Dataset: dataset (GitHub, votero2/Object_Detection). Classes: bottle, cup, desodorant, flash drive, keys, pen.

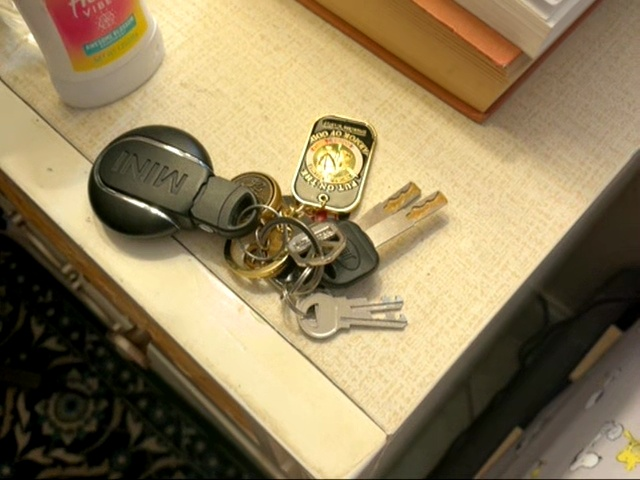
Label: keys

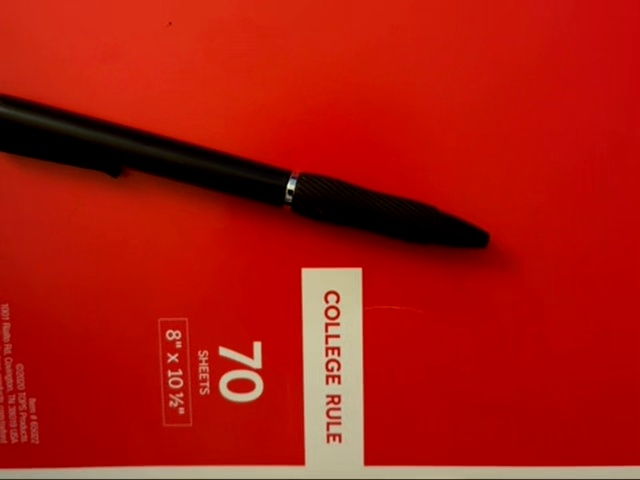
Label: pen

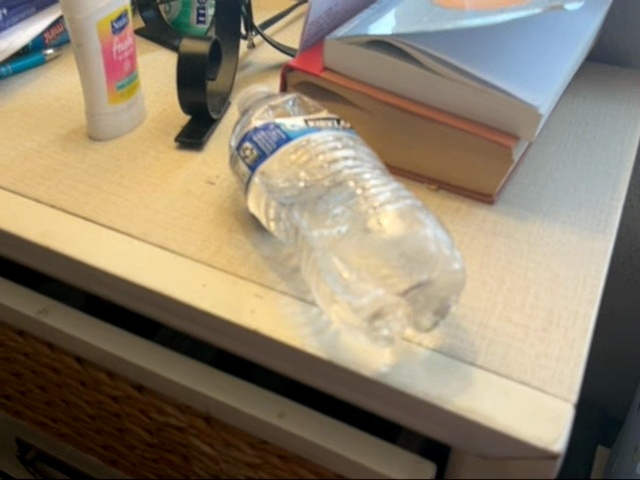
Label: bottle

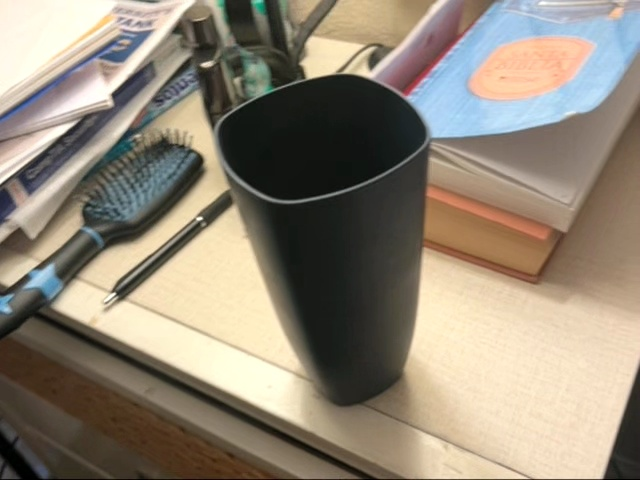
Label: cup

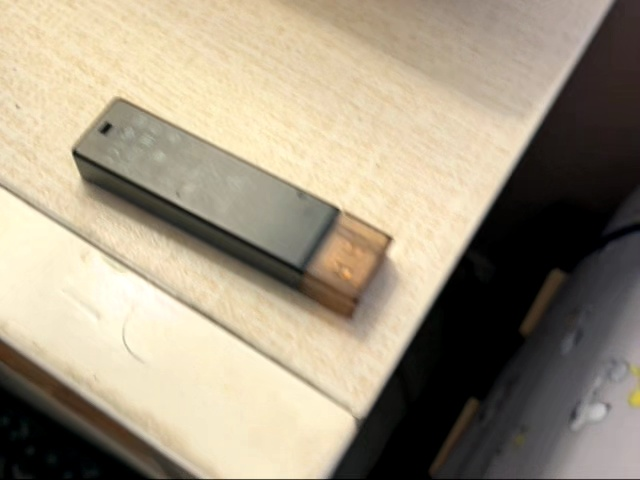
Label: flash drive

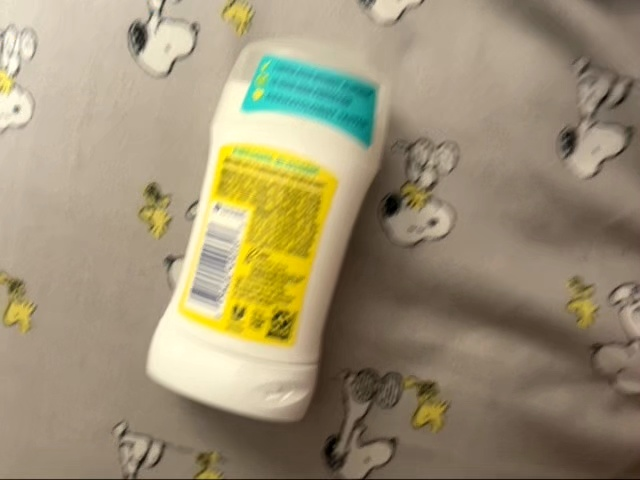
Label: desodorant
